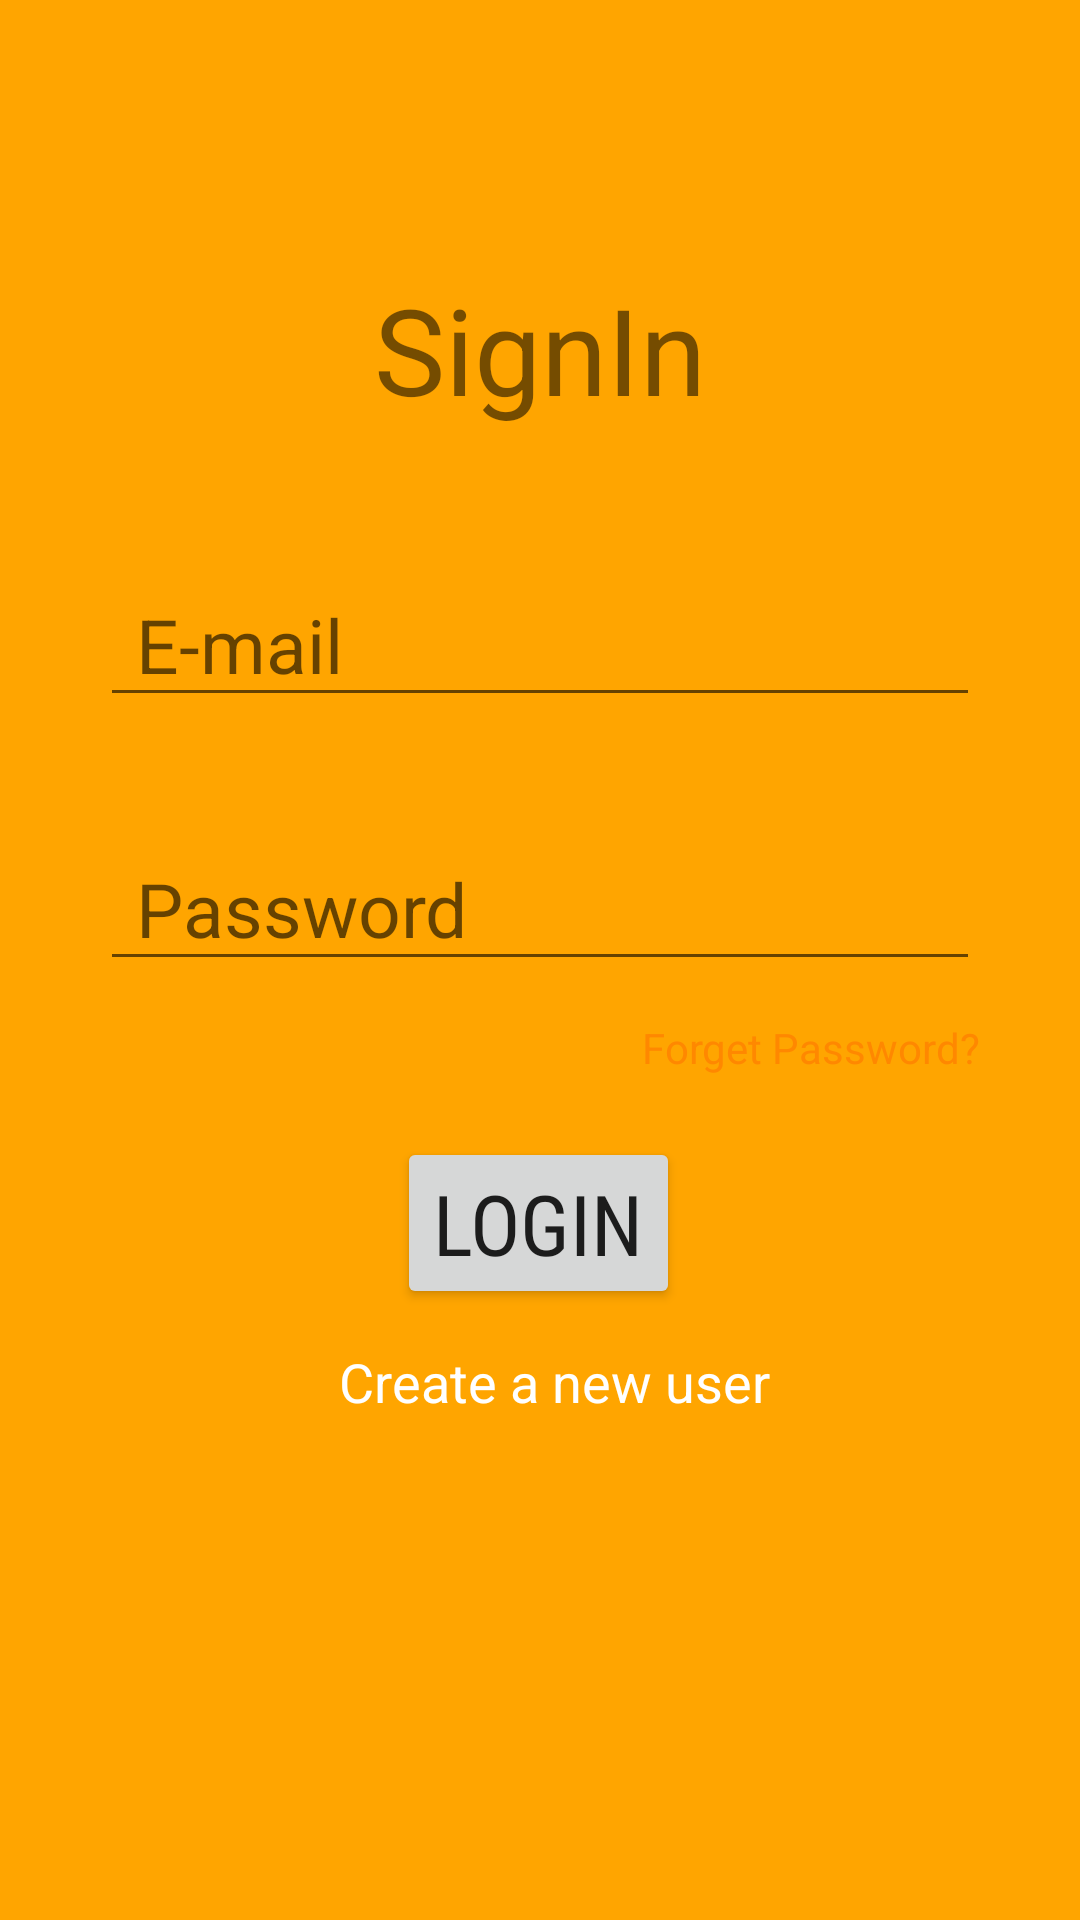

Write the Android layout XML for this screen, with the resource values it uses.
<!-- AndroidManifest.xml: application theme AppTheme -->
<!-- res/layout/activity_login.xml -->
<?xml version="1.0" encoding="utf-8"?>
<androidx.constraintlayout.widget.ConstraintLayout xmlns:android="http://schemas.android.com/apk/res/android"
    xmlns:app="http://schemas.android.com/apk/res-auto"
    xmlns:tools="http://schemas.android.com/tools"
    android:id="@+id/progressbarLogin"
    android:layout_width="match_parent"
    android:layout_height="match_parent"
    android:background="@color/yellow"
    tools:context=".Login">

    <TextView
        android:id="@+id/textView"
        android:layout_width="wrap_content"
        android:layout_height="wrap_content"
        android:text="SignIn"
        android:textSize="40sp"
        app:layout_constraintBottom_toBottomOf="parent"
        app:layout_constraintEnd_toEndOf="parent"
        app:layout_constraintStart_toStartOf="parent"
        app:layout_constraintTop_toTopOf="parent"
        app:layout_constraintVertical_bias="0.153" />

    <EditText
        android:id="@+id/email"
        style="@android:style/Widget.DeviceDefault.Light.AutoCompleteTextView"
        android:layout_width="wrap_content"
        android:layout_height="wrap_content"
        android:layout_marginTop="48dp"
        android:drawablePadding="8dp"
        android:ems="10"
        android:fontFamily="sans-serif"
        android:hint="E-mail"
        android:inputType="textPersonName"
        android:minHeight="48dp"
        android:padding="15px"
        android:paddingStart="12dp"
        android:paddingEnd="12dp"
        android:textColor="@color/black"
        android:textSize="25sp"
        app:layout_constraintEnd_toEndOf="parent"
        app:layout_constraintStart_toStartOf="parent"
        app:layout_constraintTop_toBottomOf="@+id/textView" />

    <EditText
        android:id="@+id/password"
        android:layout_width="wrap_content"
        android:layout_height="wrap_content"
        android:layout_marginTop="40dp"
        android:autoText="true"
        android:drawablePadding="8dp"
        android:ems="10"
        android:fontFamily="sans-serif"
        android:hint="Password"
        android:inputType="textPersonName"
        android:minHeight="48dp"
        android:padding="15px"
        android:paddingStart="12dp"
        android:paddingEnd="12dp"
        android:password="true"
        android:textSize="25sp"
        app:layout_constraintEnd_toEndOf="parent"
        app:layout_constraintStart_toStartOf="parent"
        app:layout_constraintTop_toBottomOf="@+id/email" />

    <Button
        android:id="@+id/loginBtn"
        android:layout_width="wrap_content"
        android:layout_height="wrap_content"
        android:layout_marginTop="52dp"
        android:autoText="false"
        android:fontFamily="sans-serif-condensed"
        android:text="Login"
        android:textSize="28sp"
        app:layout_constraintEnd_toEndOf="parent"
        app:layout_constraintHorizontal_bias="0.498"
        app:layout_constraintStart_toStartOf="parent"
        app:layout_constraintTop_toBottomOf="@+id/password" />

    <TextView
        android:id="@+id/registerDirect"
        android:layout_width="wrap_content"
        android:layout_height="wrap_content"
        android:layout_marginTop="12dp"
        android:text="Create a new user"
        android:textColor="@color/white"
        android:textSize="18sp"
        app:layout_constraintEnd_toEndOf="parent"
        app:layout_constraintHorizontal_bias="0.523"
        app:layout_constraintStart_toStartOf="parent"
        app:layout_constraintTop_toBottomOf="@+id/loginBtn" />

    <ProgressBar
        android:id="@+id/progressBar"
        style="?android:attr/progressBarStyle"
        android:layout_width="wrap_content"
        android:layout_height="wrap_content"
        android:visibility="invisible"
        app:layout_constraintBottom_toBottomOf="parent"
        app:layout_constraintEnd_toEndOf="parent"
        app:layout_constraintHorizontal_bias="0.498"
        app:layout_constraintStart_toStartOf="parent"
        app:layout_constraintTop_toBottomOf="@+id/registerDirect"
        app:layout_constraintVertical_bias="0.088" />

    <TextView
        android:id="@+id/forgetPassword"
        android:layout_width="wrap_content"
        android:layout_height="wrap_content"
        android:text="Forget Password?"
        android:textColor="@android:color/holo_orange_dark"
        app:layout_constraintBottom_toTopOf="@+id/loginBtn"
        app:layout_constraintEnd_toEndOf="@+id/password"
        app:layout_constraintHorizontal_bias="1.0"
        app:layout_constraintStart_toStartOf="parent"
        app:layout_constraintTop_toBottomOf="@+id/password"
        app:layout_constraintVertical_bias="0.384" />
</androidx.constraintlayout.widget.ConstraintLayout>
<!-- resources referenced by this layout -->
<resources>
  <color name="black">#000000</color>
  <color name="white">#ffffff</color>
  <color name="yellow">#ffa500</color>
  <style name="AppTheme" parent="Theme.AppCompat.Light.NoActionBar">
          
          <item name="colorPrimary">@color/colorPrimary</item>
          <item name="colorPrimaryDark">@color/colorPrimaryDark</item>
          <item name="colorAccent">@color/colorAccent</item>
      </style>
  <color name="colorPrimary">#1a2980</color>
  <color name="colorPrimaryDark">#01143D</color>
  <color name="colorAccent">#004e92</color>
</resources>
